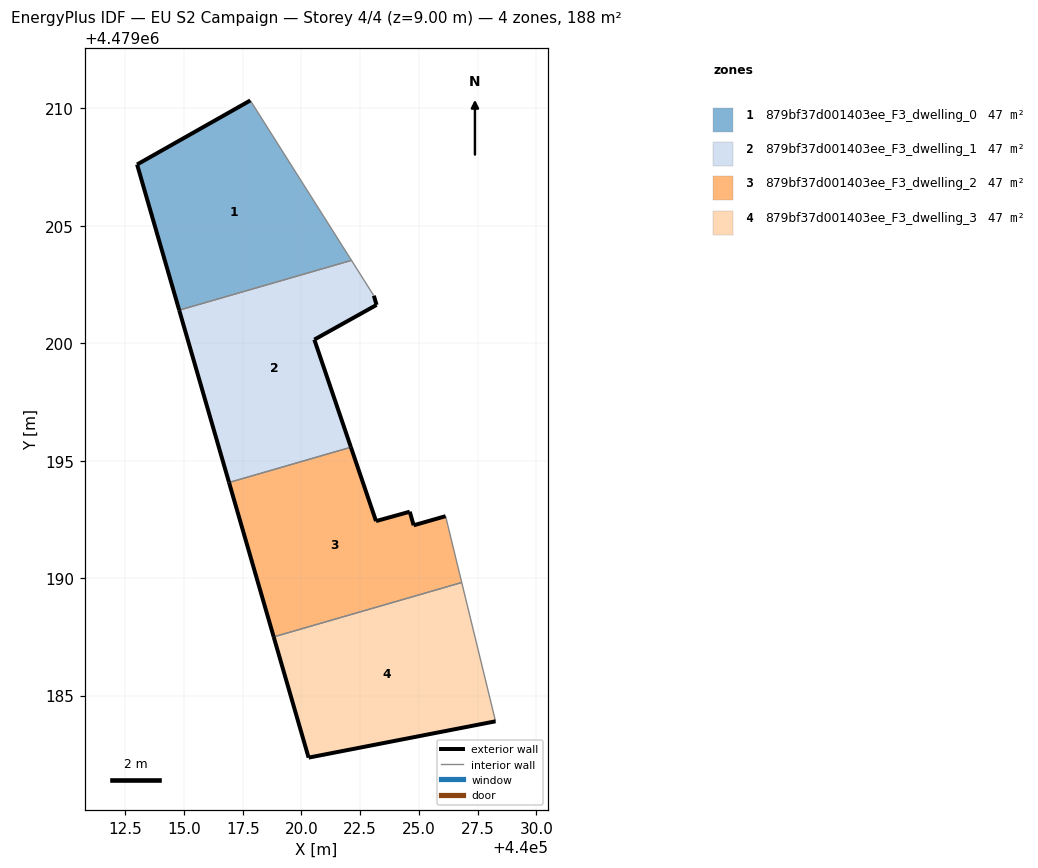
=== STOREY PLAN SPEC (per zone: floor XY polygon, exterior-wall plan segments, windows/doors) ===
zone 1: 879bf37d001403ee_F3_dwelling_0  (46.9 m²)
  floor: (440022.13, 4479203.53) (440017.82, 4479210.33) (440013.00, 4479207.61) (440014.80, 4479201.41)
  exterior wall: (440014.80, 4479201.41) – (440013.00, 4479207.61)  [6.5 m]
  exterior wall: (440013.00, 4479207.61) – (440017.82, 4479210.33)  [5.5 m]
  interior walls: 2
zone 2: 879bf37d001403ee_F3_dwelling_1  (46.9 m²)
  floor: (440022.11, 4479195.57) (440020.55, 4479200.15) (440023.20, 4479201.63) (440023.08, 4479202.02) (440022.13, 4479203.53) (440014.80, 4479201.41) (440016.92, 4479194.07)
  exterior wall: (440016.92, 4479194.07) – (440014.80, 4479201.41)  [7.6 m]
  exterior wall: (440023.08, 4479202.02) – (440023.20, 4479201.63)  [0.4 m]
  exterior wall: (440023.20, 4479201.63) – (440020.55, 4479200.15)  [3.0 m]
  exterior wall: (440020.55, 4479200.15) – (440022.11, 4479195.57)  [4.8 m]
  interior walls: 3
zone 3: 879bf37d001403ee_F3_dwelling_2  (46.9 m²)
  floor: (440026.82, 4479189.82) (440026.14, 4479192.64) (440024.78, 4479192.25) (440024.61, 4479192.83) (440023.17, 4479192.43) (440022.11, 4479195.57) (440016.92, 4479194.07) (440018.82, 4479187.50)
  exterior wall: (440024.78, 4479192.25) – (440026.14, 4479192.64)  [1.4 m]
  exterior wall: (440018.82, 4479187.50) – (440016.92, 4479194.07)  [6.8 m]
  exterior wall: (440022.11, 4479195.57) – (440023.17, 4479192.43)  [3.3 m]
  exterior wall: (440023.17, 4479192.43) – (440024.61, 4479192.83)  [1.5 m]
  exterior wall: (440024.61, 4479192.83) – (440024.78, 4479192.25)  [0.6 m]
  interior walls: 3
zone 4: 879bf37d001403ee_F3_dwelling_3  (46.9 m²)
  floor: (440028.26, 4479183.91) (440026.82, 4479189.82) (440018.82, 4479187.50) (440020.30, 4479182.36)
  exterior wall: (440028.26, 4479183.91) – (440020.30, 4479182.36)  [8.1 m]
  exterior wall: (440020.30, 4479182.36) – (440018.82, 4479187.50)  [5.3 m]
  interior walls: 2

=== DERIVED (storey summary) ===
Building: EU S2 Campaign
Storey: 4 of 4  (floor level z = 9.00 m)
Storey gross floor area: 187.6 m²
Zones on this storey: 4
  - 879bf37d001403ee_F3_dwelling_0: floor 46.9 m²; exterior wall 12.0 m (36.0 m²); WWR 0.0%
  - 879bf37d001403ee_F3_dwelling_1: floor 46.9 m²; exterior wall 15.9 m (47.7 m²); WWR 0.0%
  - 879bf37d001403ee_F3_dwelling_2: floor 46.9 m²; exterior wall 13.7 m (41.0 m²); WWR 0.0%
  - 879bf37d001403ee_F3_dwelling_3: floor 46.9 m²; exterior wall 13.5 m (40.4 m²); WWR 0.0%
Zone adjacency (shared interzone walls):
  - 879bf37d001403ee_F3_dwelling_0 ↔ 879bf37d001403ee_F3_dwelling_1
  - 879bf37d001403ee_F3_dwelling_1 ↔ 879bf37d001403ee_F3_dwelling_2
  - 879bf37d001403ee_F3_dwelling_2 ↔ 879bf37d001403ee_F3_dwelling_3